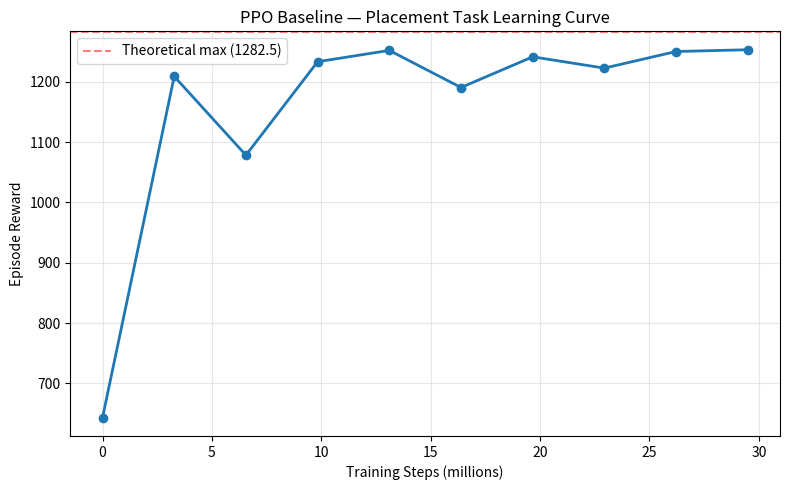

Source code (Python):
"""Plot the learning curve from training output.

Usage:
    .venv/bin/python phase1/plot_curve.py
"""
import matplotlib.pyplot as plt

# 从训练输出里复制的数据（无 step override 版本，reward ~1248）
steps = [0, 3_276_800, 6_553_600, 9_830_400, 13_107_200,
         16_384_000, 19_660_800, 22_937_600, 26_214_400, 29_491_200]

rewards = [
    643.16,
    1209.06,
    1078.34,
    1233.39,
    1252.15,
    1190.62,
    1241.51,
    1222.78,
    1250.32,
    1253.28,
]

fig, ax = plt.subplots(figsize=(8, 5))
ax.plot([s / 1e6 for s in steps], rewards, marker='o', linewidth=2)
ax.set_xlabel("Training Steps (millions)")
ax.set_ylabel("Episode Reward")
ax.set_title("PPO Baseline — Placement Task Learning Curve")
ax.axhline(y=1282.5, color='r', linestyle='--', alpha=0.5, label="Theoretical max (1282.5)")
ax.legend()
ax.grid(True, alpha=0.3)
plt.tight_layout()
plt.savefig("learning_curve.png", dpi=150)
print("Saved learning_curve.png")
plt.show()
